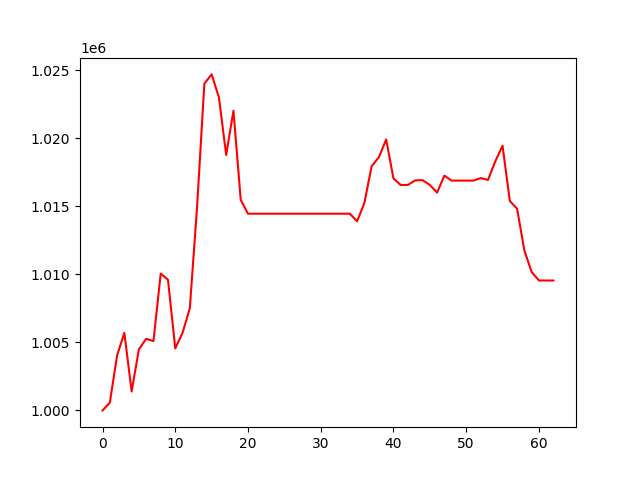

The file beside this chart, header and first rows:
, 0
0, 1000000
1, 1000568
2, 1004041
3, 1005690
4, 1001391
5, 1004485
6, 1005258
7, 1005094
8, 1010050
9, 1009594
10, 1004551
11, 1005701
12, 1007502
13, 1014971
14, 1024004
15, 1024680
16, 1022993
17, 1018760
18, 1022011
19, 1015464
20, 1014449
21, 1014449
22, 1014449
23, 1014449
24, 1014449
25, 1014449
26, 1014449
27, 1014449
28, 1014449
29, 1014449
30, 1014449
31, 1014449
32, 1014449
33, 1014449
34, 1014449
35, 1013889
36, 1015231
37, 1017934
38, 1018602
39, 1019900
40, 1017037
41, 1016561
42, 1016561
43, 1016898
44, 1016912
45, 1016562
46, 1015997
47, 1017244
48, 1016879
49, 1016879
50, 1016879
51, 1016879
52, 1017066
53, 1016926
54, 1018295
55, 1019441
56, 1015381
57, 1014812
58, 1011749
59, 1010165
... 3 more rows
